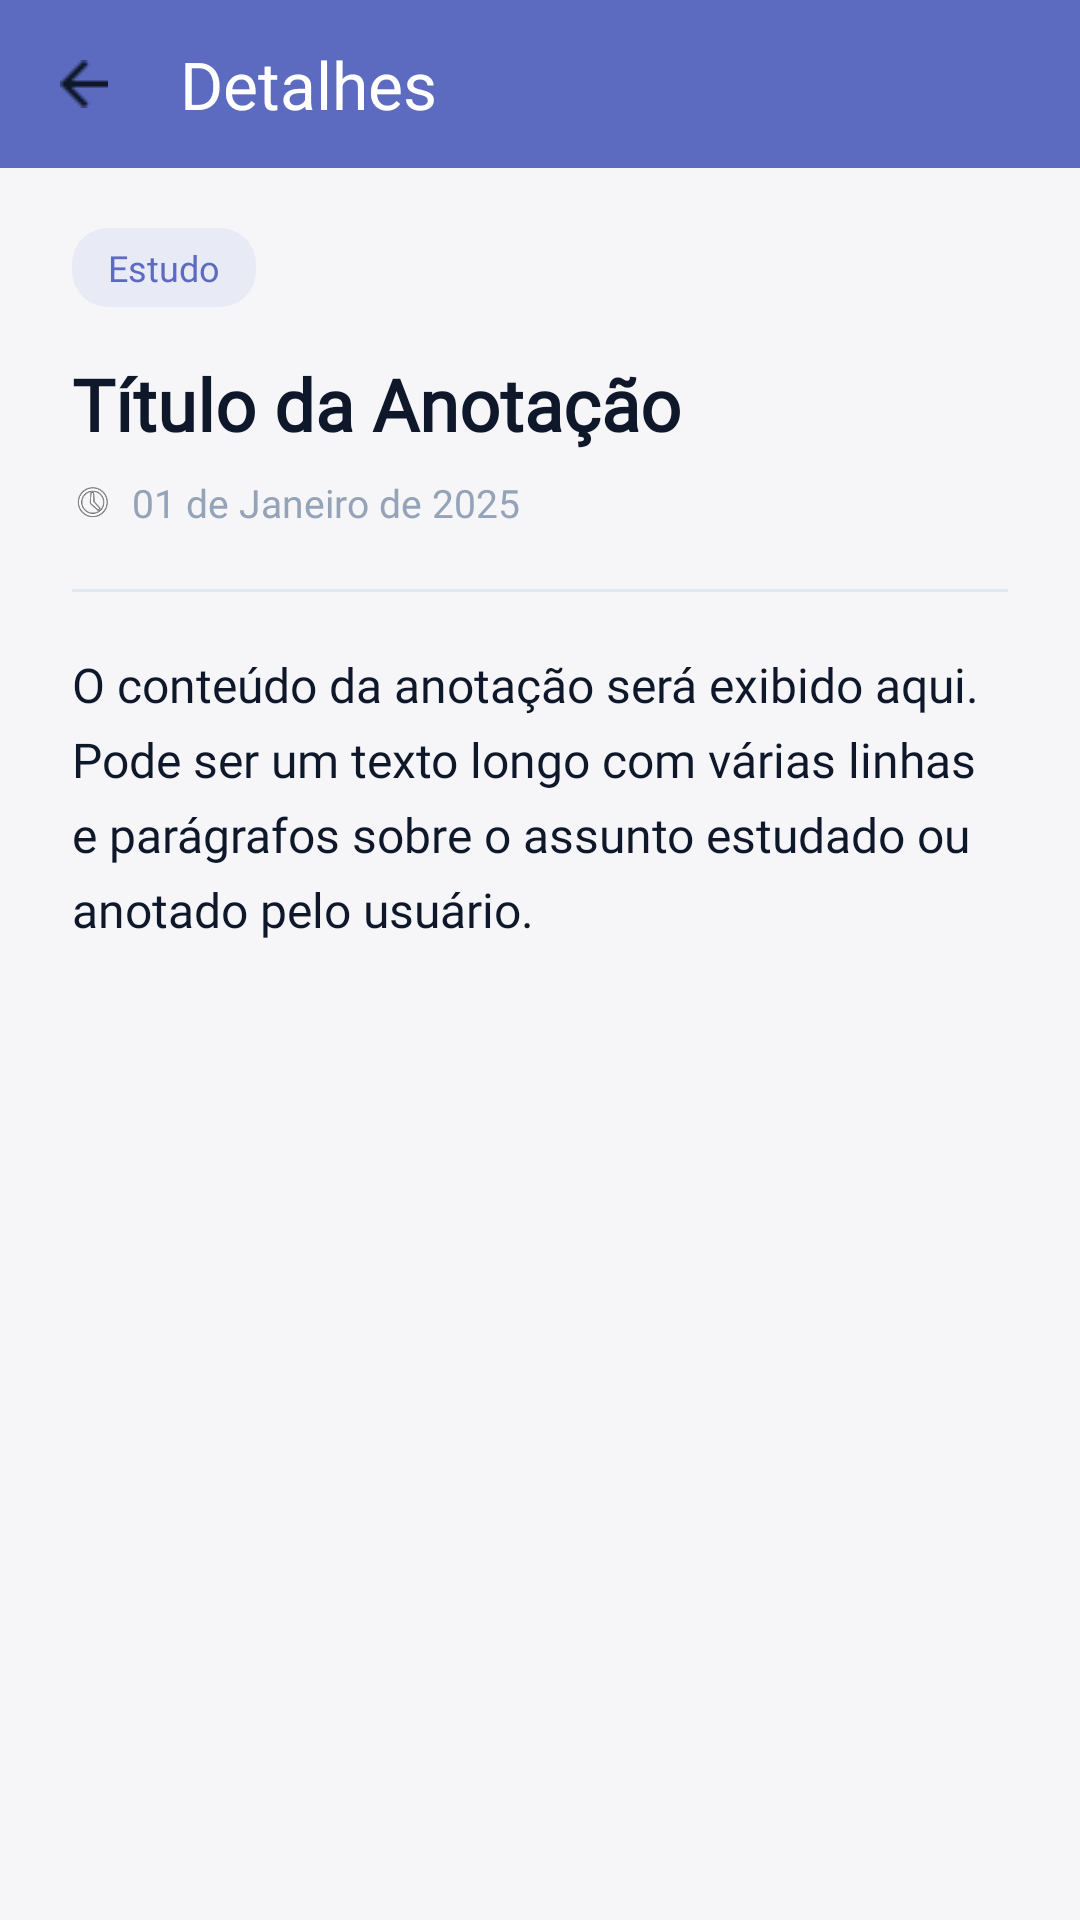

Write the Android layout XML for this screen, with the resource values it uses.
<!-- AndroidManifest.xml: application theme Theme.SmartNotebook -->
<!-- res/layout/activity_detalhes_nota.xml -->
<?xml version="1.0" encoding="utf-8"?>
<androidx.constraintlayout.widget.ConstraintLayout
    xmlns:android="http://schemas.android.com/apk/res/android"
    xmlns:app="http://schemas.android.com/apk/res-auto"
    android:layout_width="match_parent"
    android:layout_height="match_parent"
    android:background="@color/fundo_tela">

    
    <androidx.appcompat.widget.Toolbar
        android:id="@+id/toolbar_detalhes"
        android:layout_width="0dp"
        android:layout_height="56dp"
        android:background="@color/roxo_primario"
        app:navigationIcon="@drawable/ic_arrow_back"
        app:navigationContentDescription="Voltar"
        app:title="Detalhes"
        app:titleTextColor="#FFFFFF"
        app:layout_constraintTop_toTopOf="parent"
        app:layout_constraintStart_toStartOf="parent"
        app:layout_constraintEnd_toEndOf="parent" />

    
    <ScrollView
        android:id="@+id/scroll_detalhes"
        android:layout_width="0dp"
        android:layout_height="0dp"
        app:layout_constraintTop_toBottomOf="@+id/toolbar_detalhes"
        app:layout_constraintBottom_toBottomOf="parent"
        app:layout_constraintStart_toStartOf="parent"
        app:layout_constraintEnd_toEndOf="parent">

        <LinearLayout
            android:layout_width="match_parent"
            android:layout_height="wrap_content"
            android:orientation="vertical"
            android:paddingHorizontal="24dp"
            android:paddingTop="20dp"
            android:paddingBottom="32dp">

            
            <TextView
                android:id="@+id/tv_categoria_detalhe"
                android:layout_width="wrap_content"
                android:layout_height="wrap_content"
                android:background="@drawable/bg_tag_categoria"
                android:paddingHorizontal="12dp"
                android:paddingVertical="5dp"
                android:text="Estudo"
                android:textColor="@color/roxo_primario"
                android:textSize="12sp"
                android:fontFamily="@font/inter_medium"
                android:layout_marginBottom="16dp" />

            
            <TextView
                android:id="@+id/tv_titulo_detalhe"
                android:layout_width="match_parent"
                android:layout_height="wrap_content"
                android:text="Título da Anotação"
                android:textColor="@color/texto_primario"
                android:textSize="24sp"
                android:textStyle="bold"
                android:fontFamily="@font/inter_medium"
                android:layout_marginBottom="8dp" />

            
            <LinearLayout
                android:layout_width="match_parent"
                android:layout_height="wrap_content"
                android:orientation="horizontal"
                android:gravity="center_vertical"
                android:layout_marginBottom="20dp">

                <ImageView
                    android:layout_width="14dp"
                    android:layout_height="14dp"
                    android:src="@android:drawable/ic_menu_recent_history"
                    android:contentDescription="Data" />

                <TextView
                    android:id="@+id/tv_data_detalhe"
                    android:layout_width="wrap_content"
                    android:layout_height="wrap_content"
                    android:layout_marginStart="6dp"
                    android:text="01 de Janeiro de 2025"
                    android:textColor="@color/texto_hint"
                    android:textSize="13sp"
                    android:fontFamily="@font/inter" />
            </LinearLayout>

            
            <View
                android:layout_width="match_parent"
                android:layout_height="1dp"
                android:background="@color/divisoria"
                android:layout_marginBottom="20dp" />

            
            <TextView
                android:id="@+id/tv_conteudo_detalhe"
                android:layout_width="match_parent"
                android:layout_height="wrap_content"
                android:text="O conteúdo da anotação será exibido aqui. Pode ser um texto longo com várias linhas e parágrafos sobre o assunto estudado ou anotado pelo usuário."
                android:textColor="@color/texto_primario"
                android:textSize="16sp"
                android:lineSpacingExtra="6dp"
                android:fontFamily="@font/inter" />

        </LinearLayout>
    </ScrollView>

</androidx.constraintlayout.widget.ConstraintLayout>
<!-- resources referenced by this layout -->
<resources>
  <color name="divisoria">#E2E8F0</color>
  <color name="fundo_tela">#F6F6F8</color>
  <color name="roxo_primario">#5C6BC0</color>
  <color name="texto_hint">#94A3B8</color>
  <color name="texto_primario">#0F172A</color>
  <!-- drawable bg_tag_categoria (drawable) -->
  <?xml version="1.0" encoding="utf-8"?>
  <shape xmlns:android="http://schemas.android.com/apk/res/android"
      android:shape="rectangle">
      <solid android:color="#E8EAF6" />
      <corners android:radius="12dp" />
  </shape>
  <!-- drawable ic_arrow_back: png bitmap (drawable, 289 bytes) -->
  <style name="Theme.SmartNotebook" parent="Base.Theme.SmartNotebook" />
  <style name="Base.Theme.SmartNotebook" parent="Theme.Material3.DayNight.NoActionBar">
          
          
      </style>
</resources>
